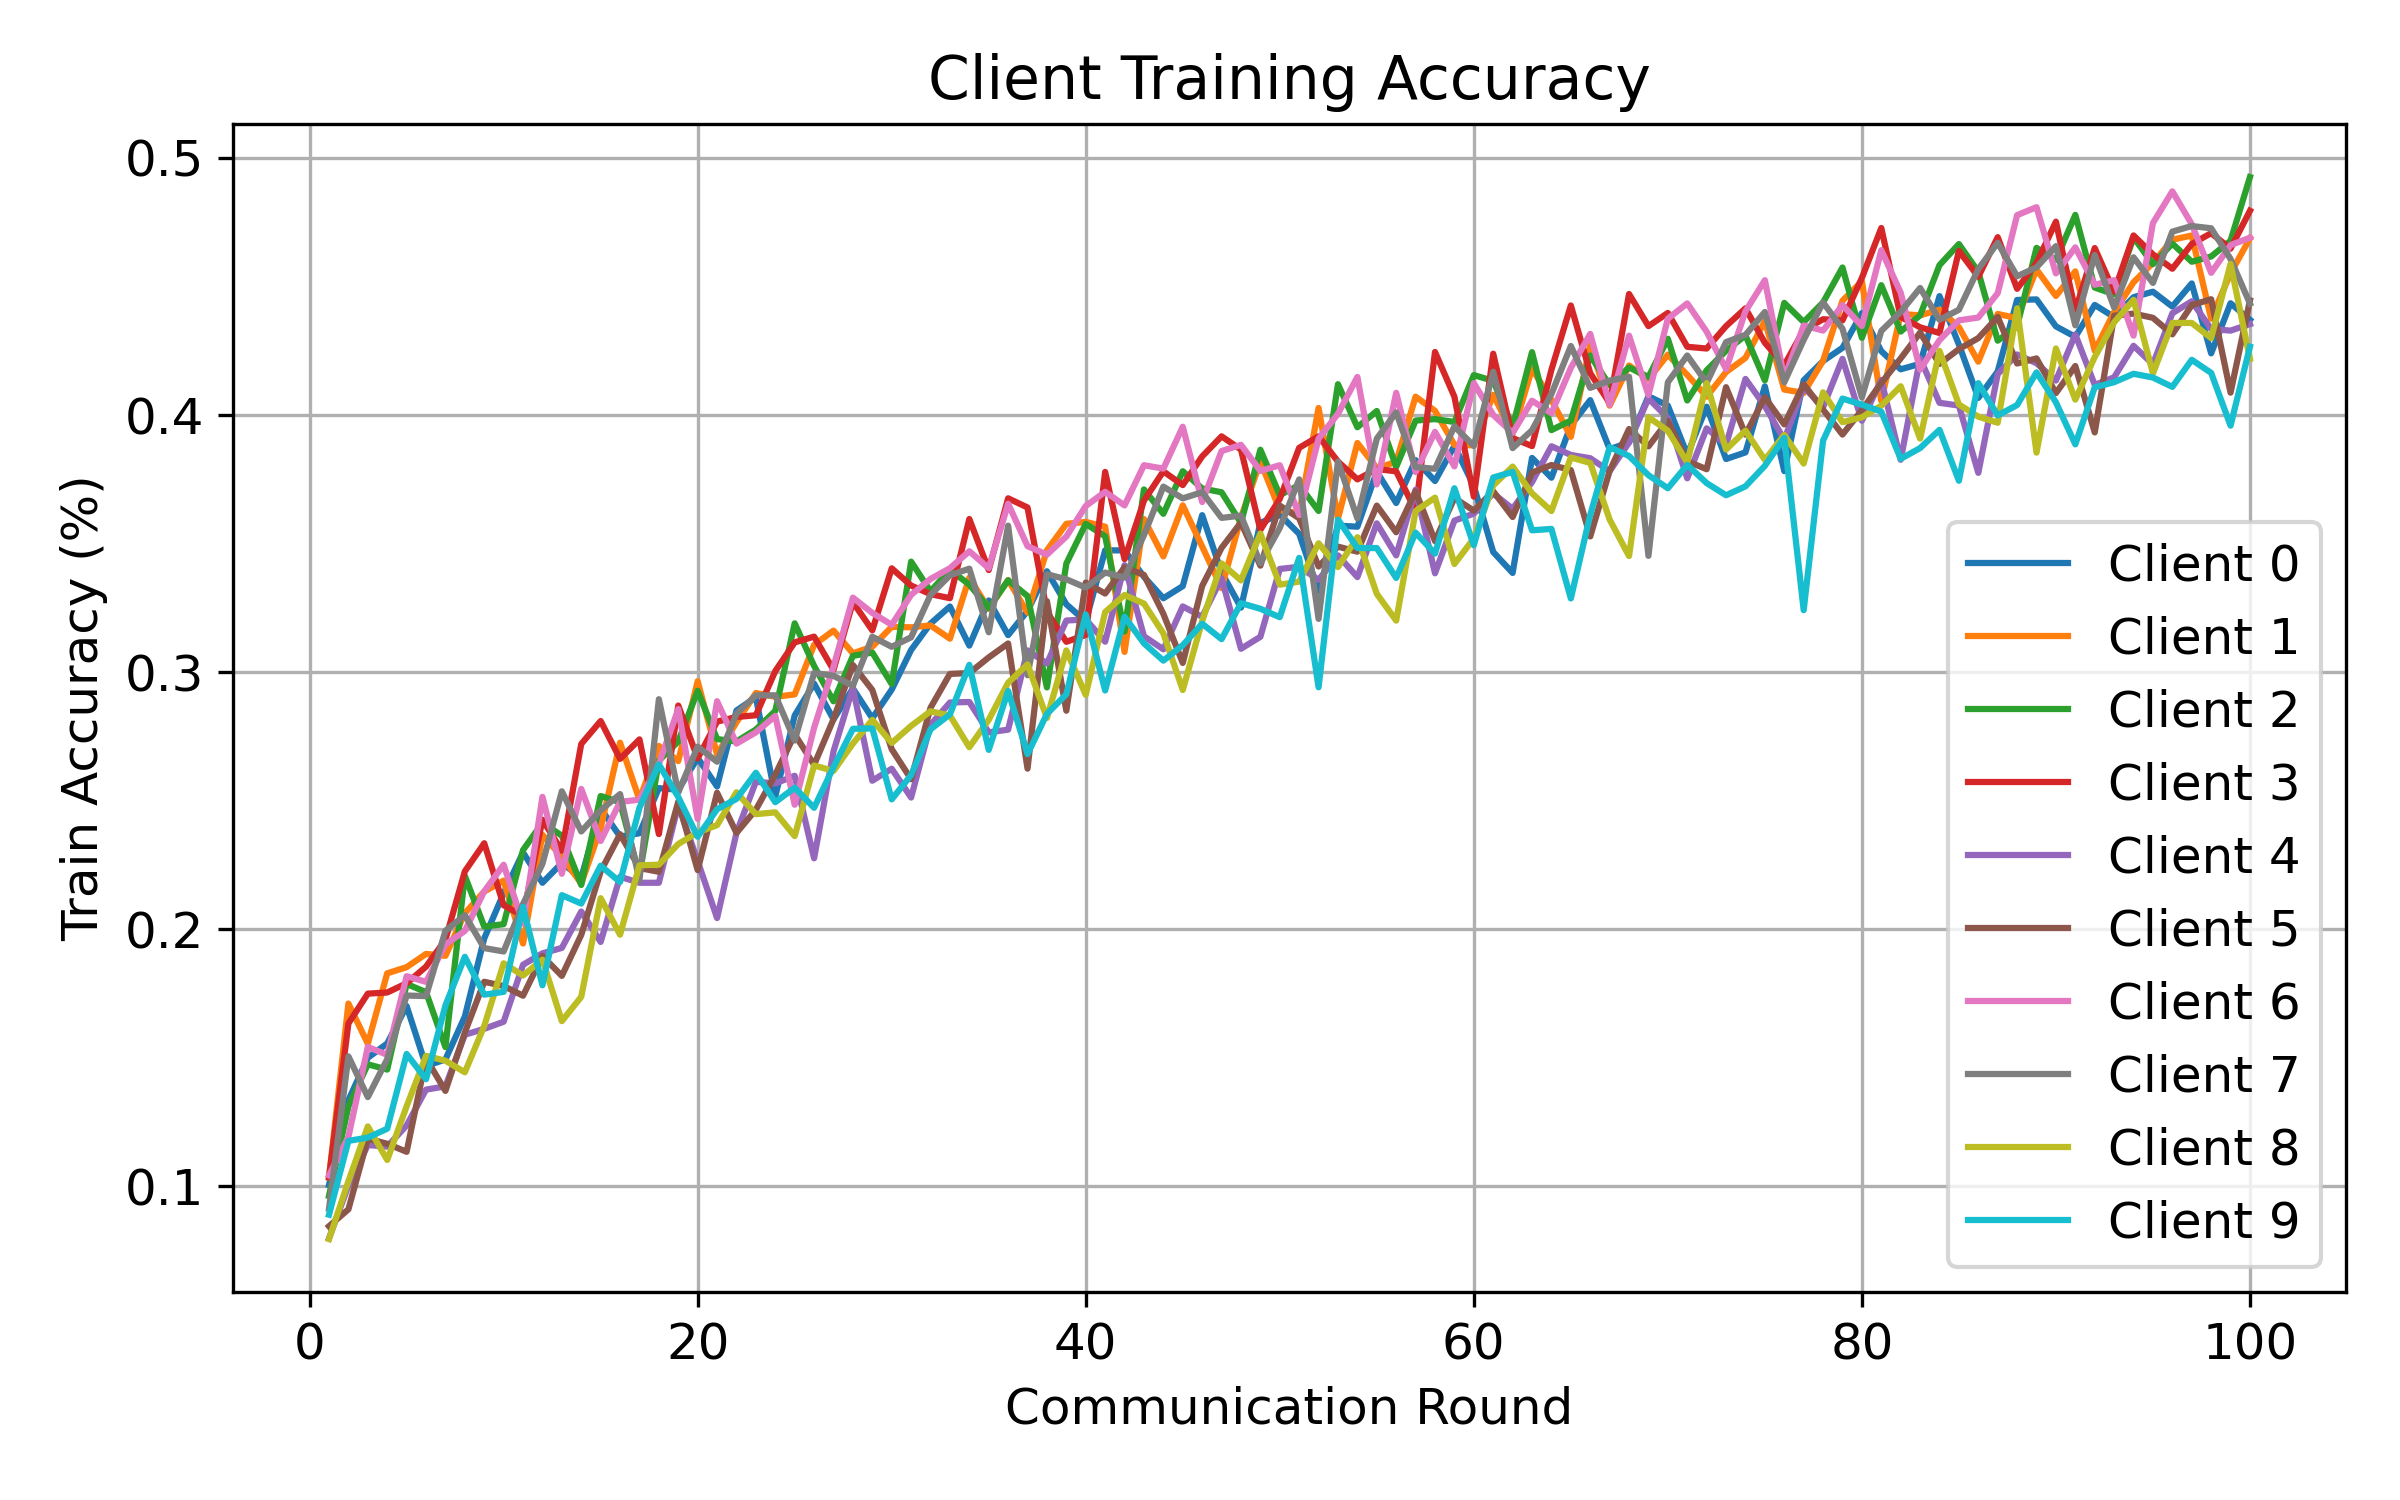

The file beside this chart, header and first rows:
round, client, attack, seed, alpha, num_byzantine, train_accuracy
1, 0, minmax, 1, 0.5, 3, 0.1006
1, 1, minmax, 1, 0.5, 3, 0.1035
1, 2, minmax, 1, 0.5, 3, 0.09635
1, 3, minmax, 1, 0.5, 3, 0.1036
1, 4, minmax, 1, 0.5, 3, 0.07981
1, 5, minmax, 1, 0.5, 3, 0.08454
1, 6, minmax, 1, 0.5, 3, 0.1043
1, 7, minmax, 1, 0.5, 3, 0.09136
1, 8, minmax, 1, 0.5, 3, 0.07955
1, 9, minmax, 1, 0.5, 3, 0.08903
2, 0, minmax, 1, 0.5, 3, 0.1336
2, 1, minmax, 1, 0.5, 3, 0.1711
2, 2, minmax, 1, 0.5, 3, 0.1311
2, 3, minmax, 1, 0.5, 3, 0.1634
2, 4, minmax, 1, 0.5, 3, 0.1003
2, 5, minmax, 1, 0.5, 3, 0.09112
2, 6, minmax, 1, 0.5, 3, 0.1193
2, 7, minmax, 1, 0.5, 3, 0.1506
2, 8, minmax, 1, 0.5, 3, 0.102
2, 9, minmax, 1, 0.5, 3, 0.1177
3, 0, minmax, 1, 0.5, 3, 0.15
3, 1, minmax, 1, 0.5, 3, 0.1555
3, 2, minmax, 1, 0.5, 3, 0.1475
3, 3, minmax, 1, 0.5, 3, 0.175
3, 4, minmax, 1, 0.5, 3, 0.1161
3, 5, minmax, 1, 0.5, 3, 0.1186
3, 6, minmax, 1, 0.5, 3, 0.1543
3, 7, minmax, 1, 0.5, 3, 0.1348
3, 8, minmax, 1, 0.5, 3, 0.1233
3, 9, minmax, 1, 0.5, 3, 0.119
4, 0, minmax, 1, 0.5, 3, 0.1556
4, 1, minmax, 1, 0.5, 3, 0.1829
4, 2, minmax, 1, 0.5, 3, 0.1455
4, 3, minmax, 1, 0.5, 3, 0.1754
4, 4, minmax, 1, 0.5, 3, 0.1155
4, 5, minmax, 1, 0.5, 3, 0.1166
4, 6, minmax, 1, 0.5, 3, 0.1512
4, 7, minmax, 1, 0.5, 3, 0.1495
4, 8, minmax, 1, 0.5, 3, 0.1103
4, 9, minmax, 1, 0.5, 3, 0.1225
5, 0, minmax, 1, 0.5, 3, 0.1702
5, 1, minmax, 1, 0.5, 3, 0.1853
5, 2, minmax, 1, 0.5, 3, 0.1788
5, 3, minmax, 1, 0.5, 3, 0.179
5, 4, minmax, 1, 0.5, 3, 0.1237
5, 5, minmax, 1, 0.5, 3, 0.1135
5, 6, minmax, 1, 0.5, 3, 0.1818
5, 7, minmax, 1, 0.5, 3, 0.1743
5, 8, minmax, 1, 0.5, 3, 0.1312
5, 9, minmax, 1, 0.5, 3, 0.1515
6, 0, minmax, 1, 0.5, 3, 0.1468
6, 1, minmax, 1, 0.5, 3, 0.1904
6, 2, minmax, 1, 0.5, 3, 0.1756
6, 3, minmax, 1, 0.5, 3, 0.1855
6, 4, minmax, 1, 0.5, 3, 0.1377
6, 5, minmax, 1, 0.5, 3, 0.1498
6, 6, minmax, 1, 0.5, 3, 0.1796
6, 7, minmax, 1, 0.5, 3, 0.174
6, 8, minmax, 1, 0.5, 3, 0.1508
6, 9, minmax, 1, 0.5, 3, 0.1417
... 940 more rows
